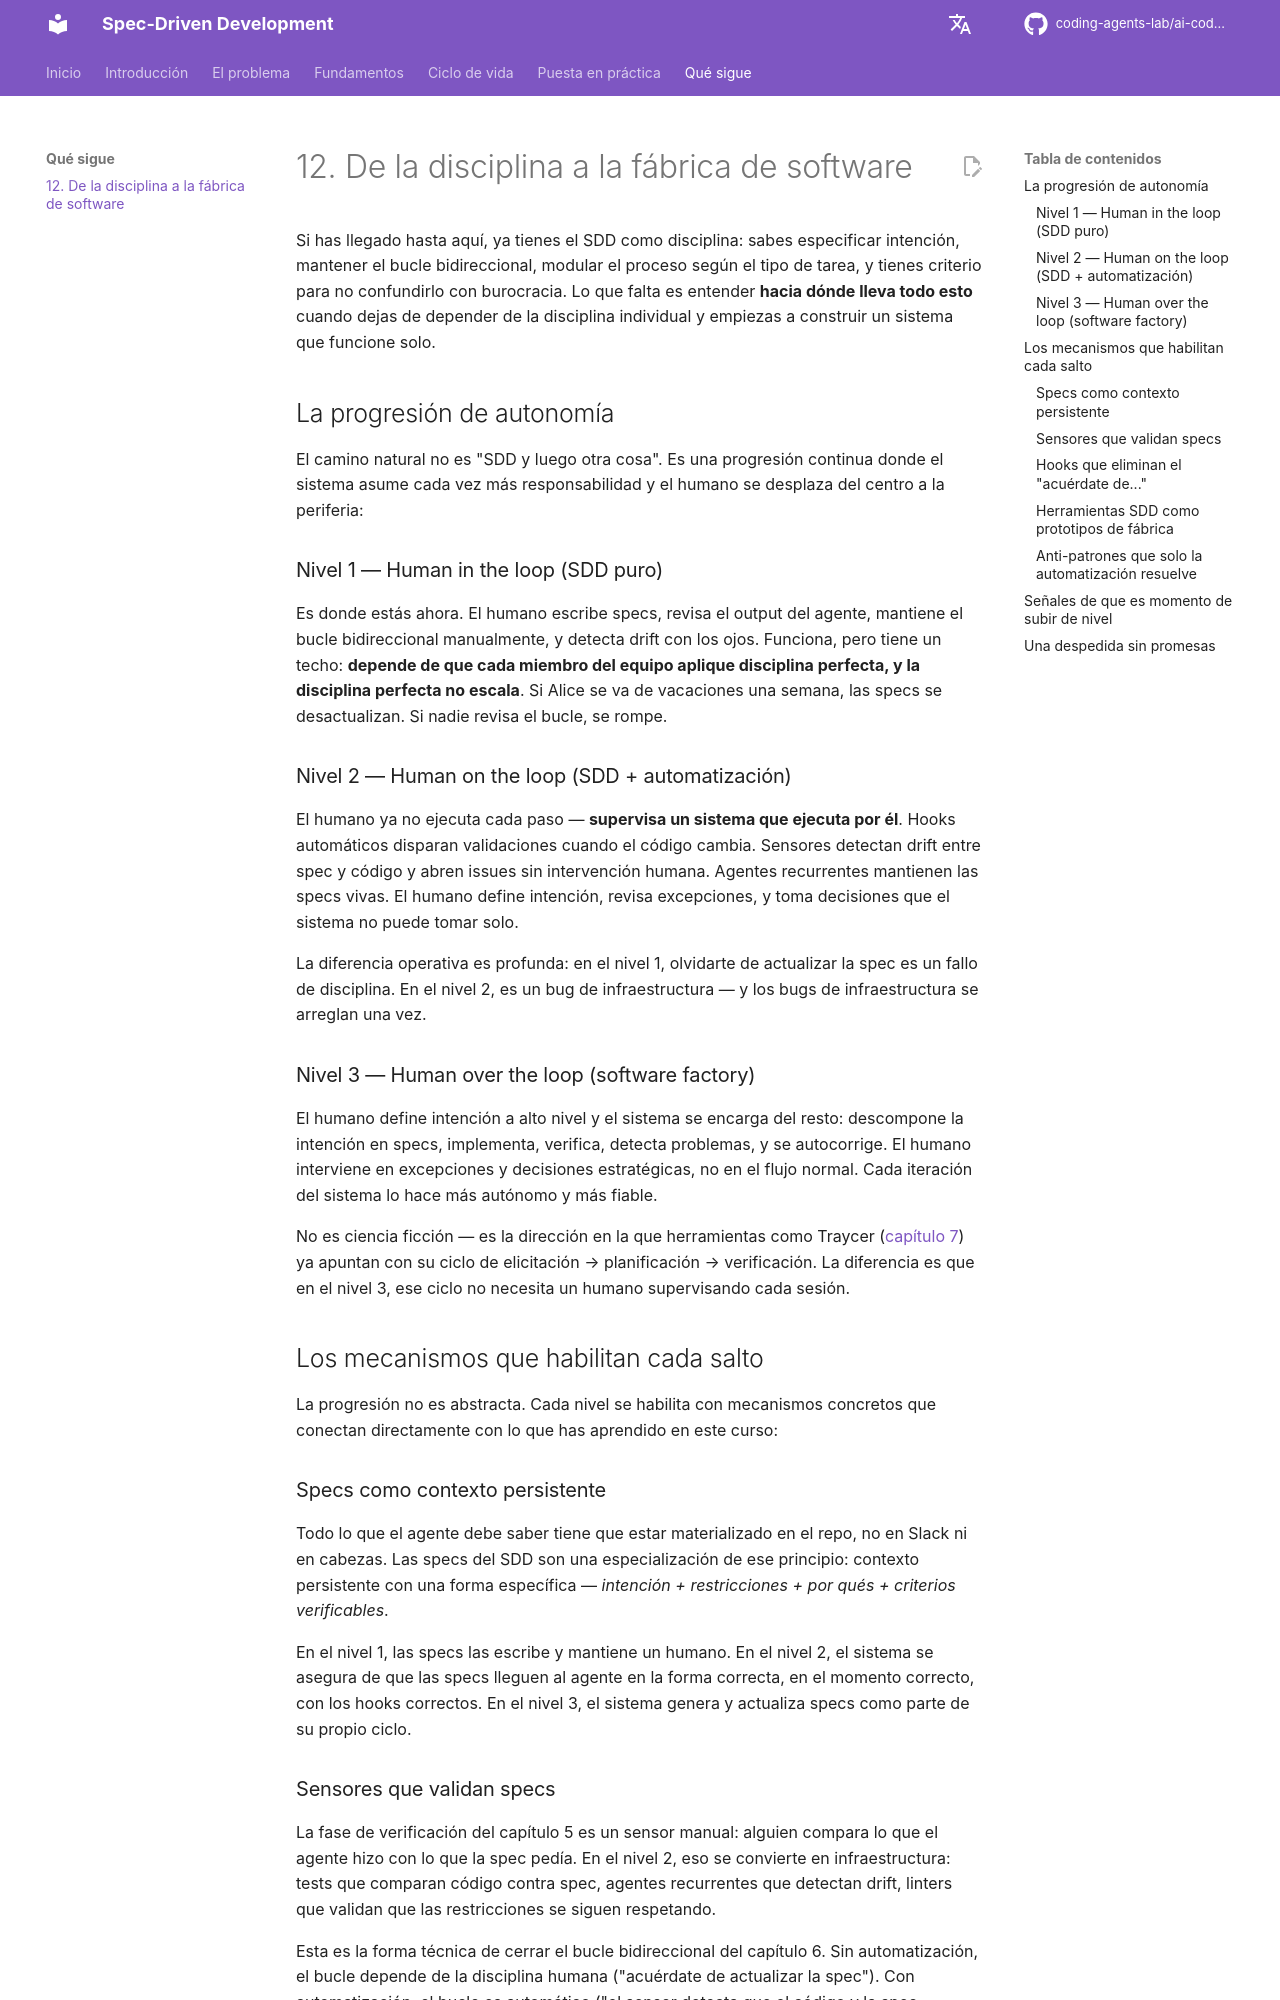

repository: coding-agents-lab/ai-coding-agents-sdd · page: es/12-from-sdd-to-harness/index.html · generator: mkdocs

# 12. De la disciplina a la fábrica de software

Si has llegado hasta aquí, ya tienes el SDD como disciplina: sabes especificar intención, mantener el bucle bidireccional, modular el proceso según el tipo de tarea, y tienes criterio para no confundirlo con burocracia. Lo que falta es entender **hacia dónde lleva todo esto** cuando dejas de depender de la disciplina individual y empiezas a construir un sistema que funcione solo.

## La progresión de autonomía

El camino natural no es "SDD y luego otra cosa". Es una progresión continua donde el sistema asume cada vez más responsabilidad y el humano se desplaza del centro a la periferia:

### Nivel 1 — Human in the loop (SDD puro)

Es donde estás ahora. El humano escribe specs, revisa el output del agente, mantiene el bucle bidireccional manualmente, y detecta drift con los ojos. Funciona, pero tiene un techo: **depende de que cada miembro del equipo aplique disciplina perfecta, y la disciplina perfecta no escala**. Si Alice se va de vacaciones una semana, las specs se desactualizan. Si nadie revisa el bucle, se rompe.

### Nivel 2 — Human on the loop (SDD + automatización)

El humano ya no ejecuta cada paso — **supervisa un sistema que ejecuta por él**. Hooks automáticos disparan validaciones cuando el código cambia. Sensores detectan drift entre spec y código y abren issues sin intervención humana. Agentes recurrentes mantienen las specs vivas. El humano define intención, revisa excepciones, y toma decisiones que el sistema no puede tomar solo.

La diferencia operativa es profunda: en el nivel 1, olvidarte de actualizar la spec es un fallo de disciplina. En el nivel 2, es un bug de infraestructura — y los bugs de infraestructura se arreglan una vez.

### Nivel 3 — Human over the loop (software factory)

El humano define intención a alto nivel y el sistema se encarga del resto: descompone la intención en specs, implementa, verifica, detecta problemas, y se autocorrige. El humano interviene en excepciones y decisiones estratégicas, no en el flujo normal. Cada iteración del sistema lo hace más autónomo y más fiable.

No es ciencia ficción — es la dirección en la que herramientas como Traycer ([capítulo 7](07-native-sdd-tools.md#traycer)) ya apuntan con su ciclo de elicitación → planificación → verificación. La diferencia es que en el nivel 3, ese ciclo no necesita un humano supervisando cada sesión.

## Los mecanismos que habilitan cada salto

La progresión no es abstracta. Cada nivel se habilita con mecanismos concretos que conectan directamente con lo que has aprendido en este curso:

### Specs como contexto persistente

Todo lo que el agente debe saber tiene que estar materializado en el repo, no en Slack ni en cabezas. Las specs del SDD son una especialización de ese principio: contexto persistente con una forma específica — *intención + restricciones + por qués + criterios verificables*.

En el nivel 1, las specs las escribe y mantiene un humano. En el nivel 2, el sistema se asegura de que las specs lleguen al agente en la forma correcta, en el momento correcto, con los hooks correctos. En el nivel 3, el sistema genera y actualiza specs como parte de su propio ciclo.

### Sensores que validan specs

La fase de verificación del capítulo 5 es un sensor manual: alguien compara lo que el agente hizo con lo que la spec pedía. En el nivel 2, eso se convierte en infraestructura: tests que comparan código contra spec, agentes recurrentes que detectan drift, linters que validan que las restricciones se siguen respetando.

Esta es la forma técnica de cerrar el bucle bidireccional del capítulo 6. Sin automatización, el bucle depende de la disciplina humana ("acuérdate de actualizar la spec"). Con automatización, el bucle es automático ("el sensor detecta que el código y la spec divergieron y abre un issue para reconciliarlos").
